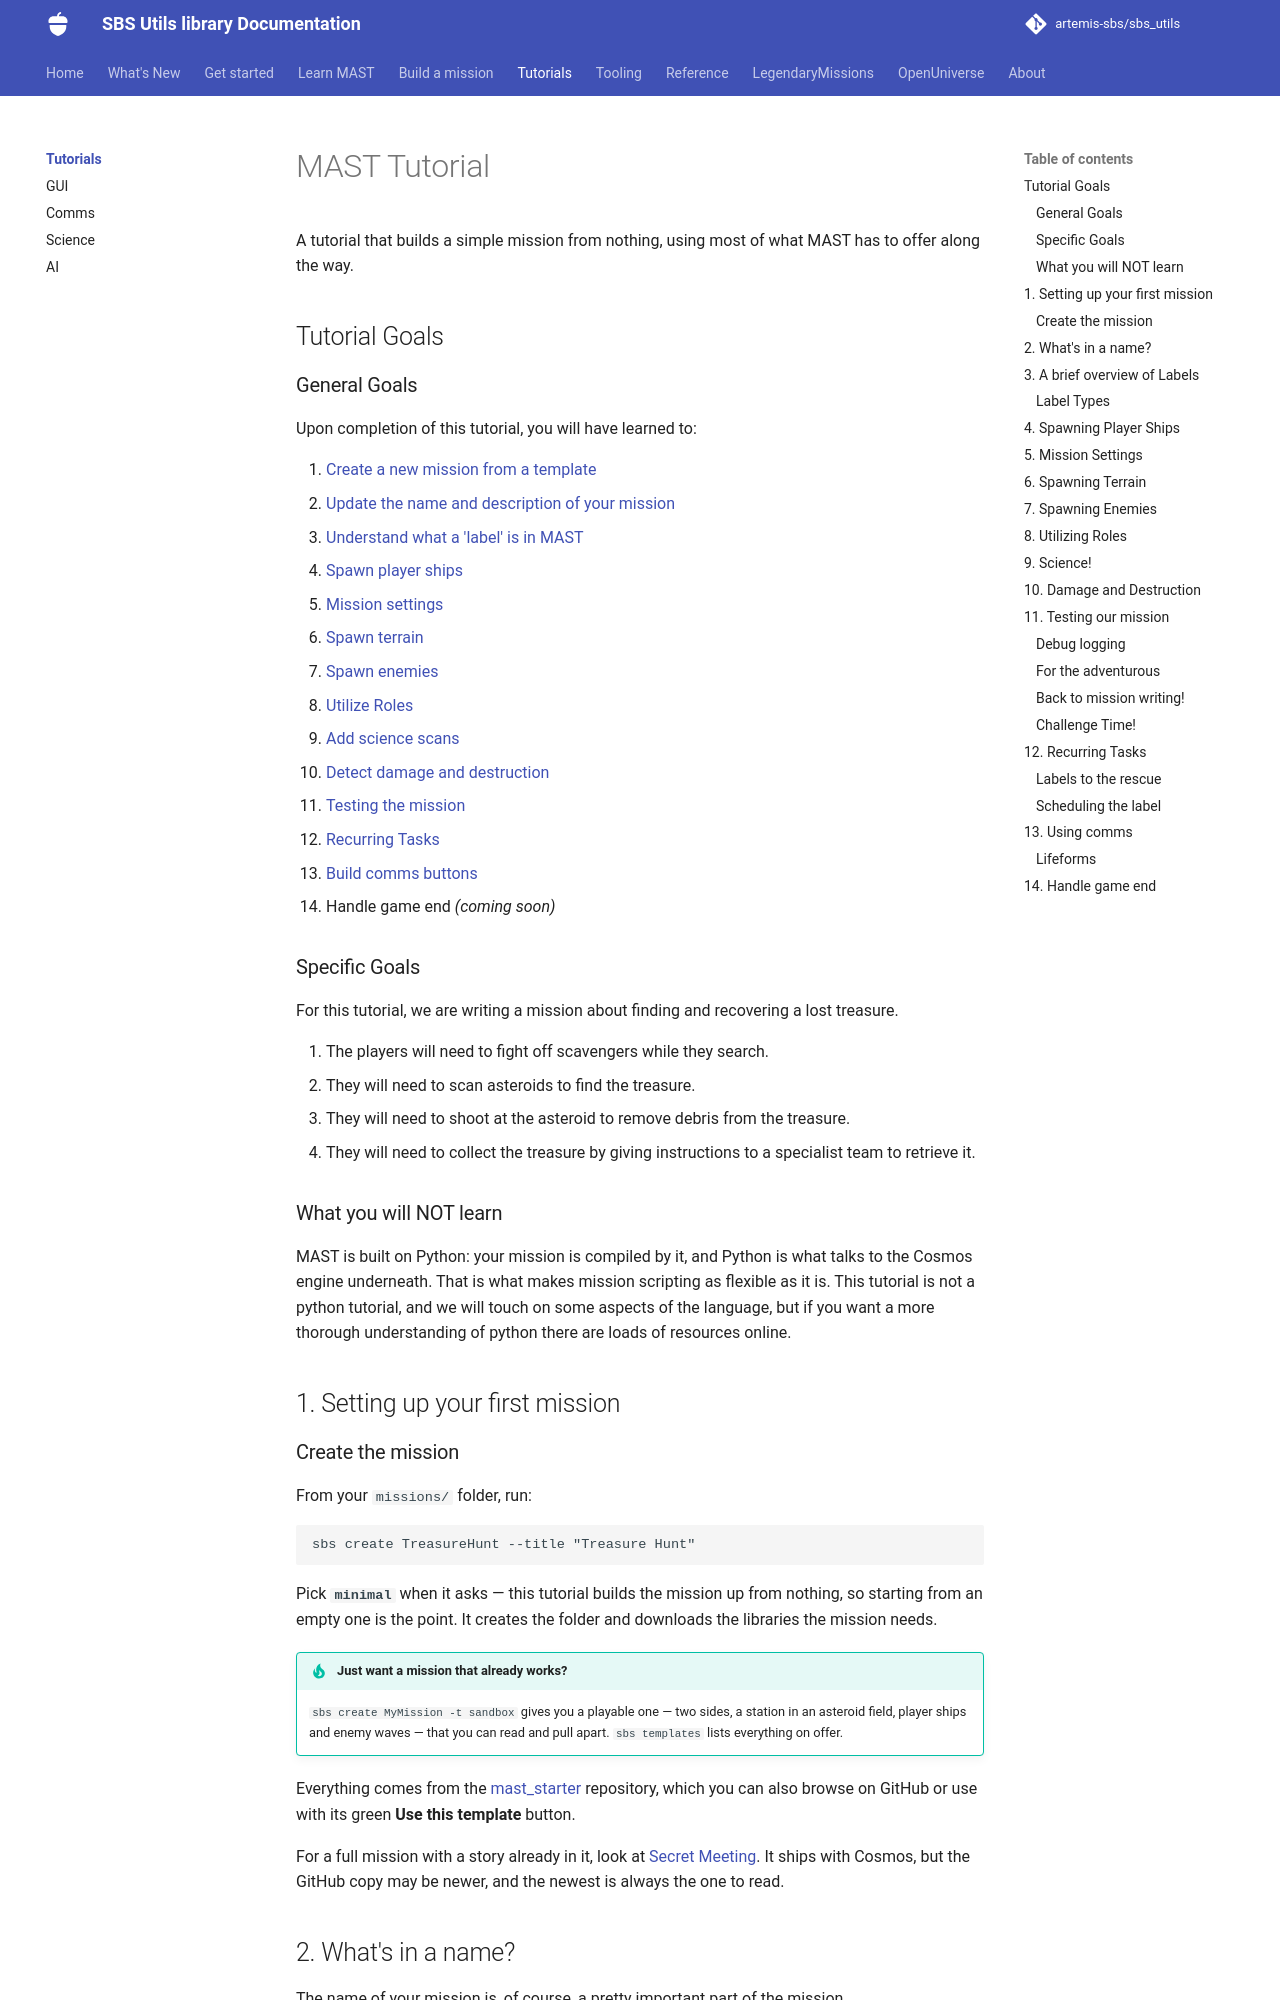

repository: artemis-sbs/sbs_utils · page: tutorial/index.html · generator: mkdocs

# MAST Tutorial
A tutorial describing how to write a simple mission that utilizes many of the tools MAST has to offer.
## Tutorial Goals
### General Goals
Upon completion of this tutorial, you will have learned to:

1. [Create a new mission from a template](#1-setting-up-your-first-mission)
2. [Update the name and description of your mission](#2-whats-in-a-name)
3. [Understand what a 'label' is in MAST](#3-a-brief-overview-of-labels)
4. [Spawn player ships](#4-spawning-player-ships)
5. [Mission settings](#5-mission-settings)
6. [Spawn terrain](#6-spawning-terrain)
7. [Spawn enemies](#7-spawning-enemies)
8. [Utilize Roles](#8-utilizing-roles)
9. [Add science scans](#9-science)
10. [Detect damage and destruction](#10-damage-and-destruction)
11. [Testing the mission](#11-testing-our-mission)
12. [Recurring Tasks](#12-recurring-tasks)
13. [Build comms buttons](#13-using-comms)
14. Handle game end *(coming soon)*

### Specific Goals
For this tutorial, we are writing a mission about finding and recovering a lost treasure.  

1.  The players will need to fight off scavengers while they search.  
2.  They will need to scan asteroids to find the treasure.  
3.  They will need to shoot at the asteroid to remove debris from the treasure.  
4.  They will need to collect the treasure by giving instructions to a specialist team retrieve it.

### What you will NOT learn
MAST is loosely based on, and for Cosmos is compiled by, Python. Python is a popular programming language which integrates with the Cosmos game engine to allow for flexible mission scripting. This tutorial is not a python tutorial, and we will touch on some aspects of the language, but if you want a more thorough understanding of python there are loads of resources online.

## 1. Setting up your first mission

### Download mast_starter
To download the basic template documents for any mission, start with the mast_starter mission from the [mast_starter Github Repository](https://github.com/artemis-sbs/mast_starter)


For a mission that already has some very basic functionality included, you could also use [Secret Meeting](https://github.com/artemis-sbs/SecretMeeting). This mission is packaged with Cosmos by default, but there may be an updated version on GitHub, and it is always recommended that the most recent version be used.

For this tutorial, we will assume that you are using mast_starter as a template.
